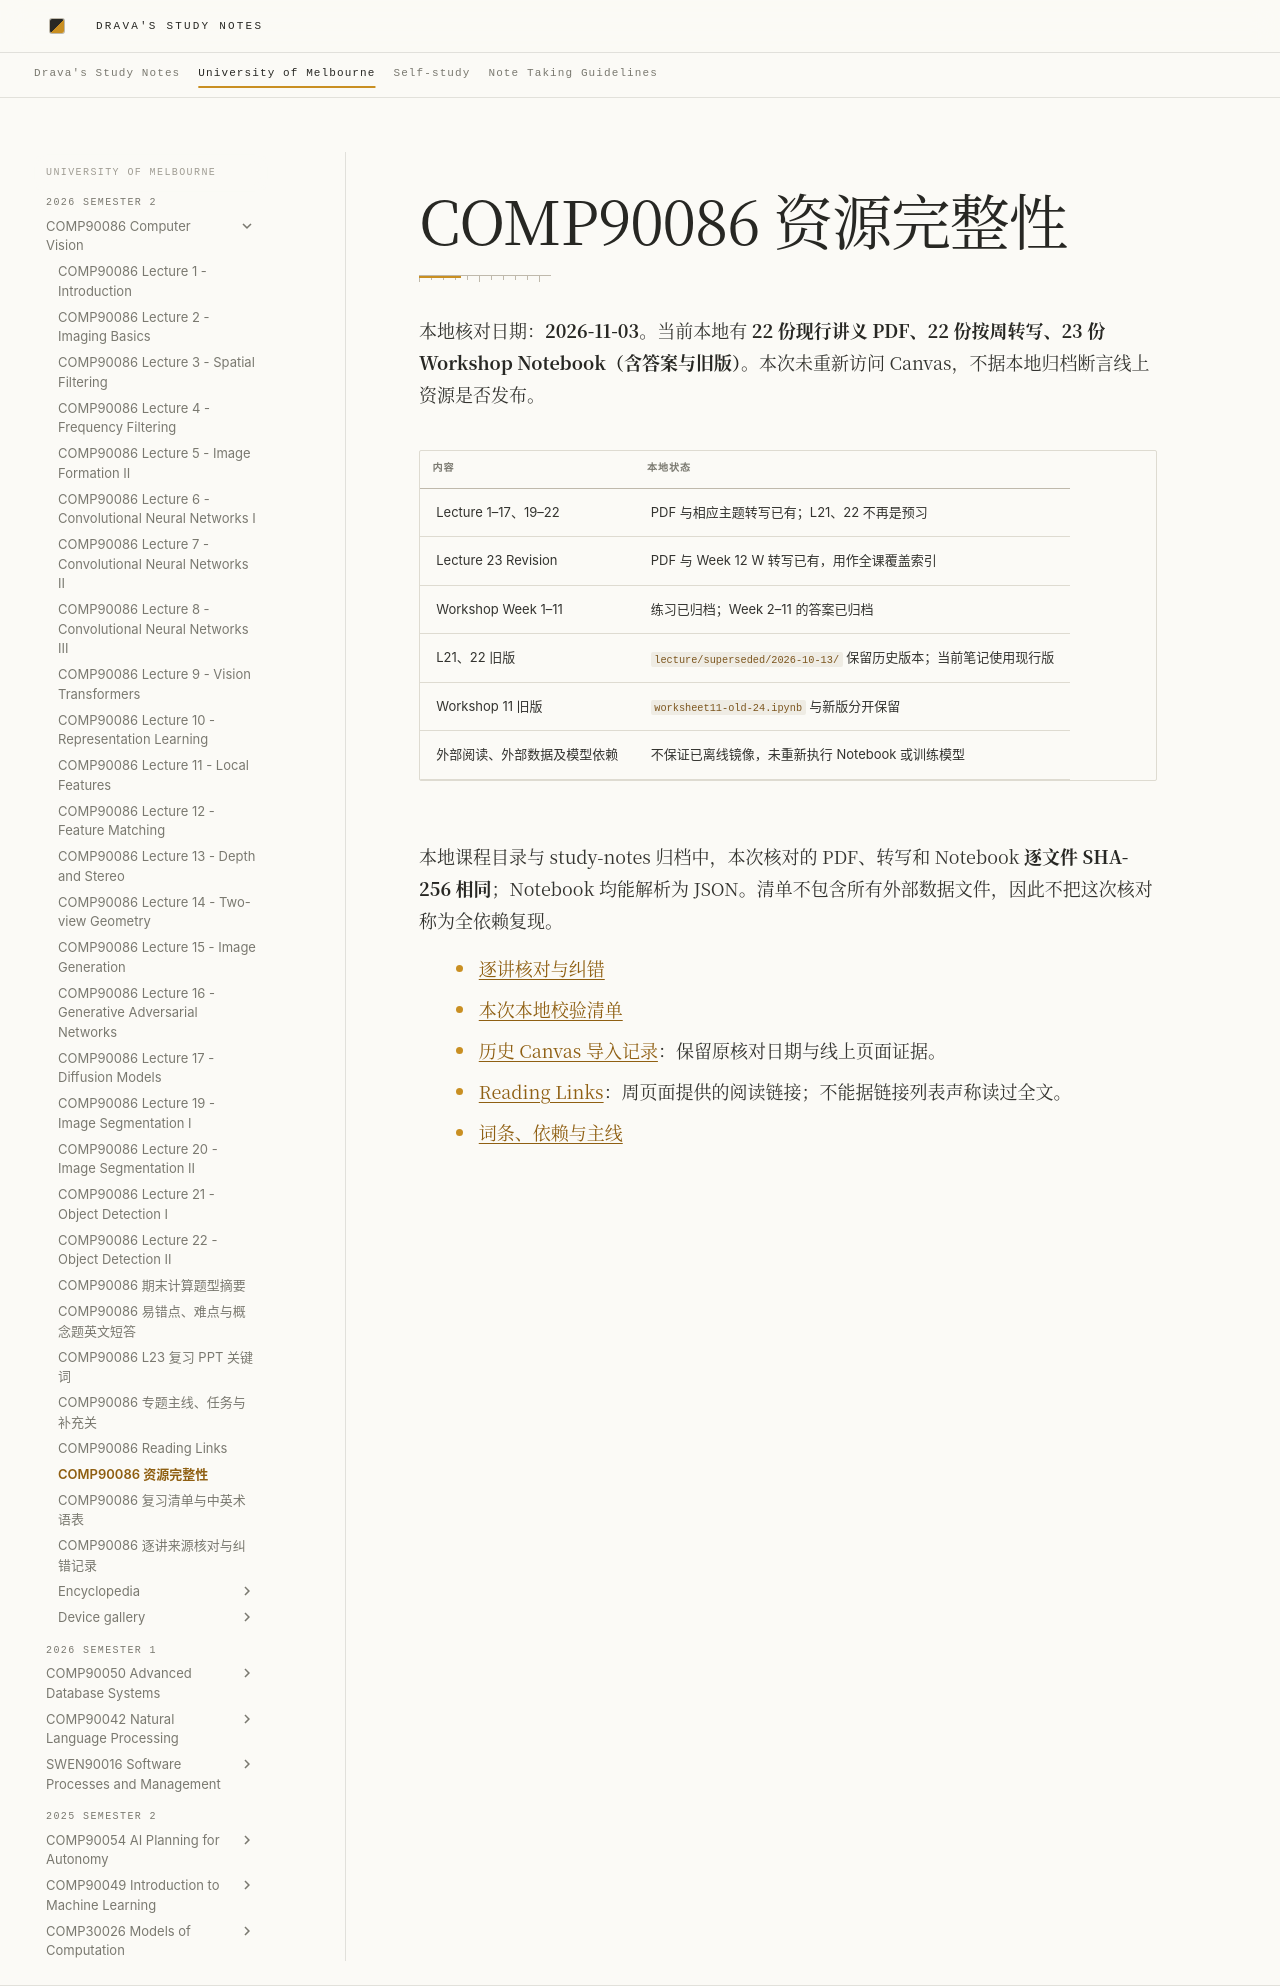

repository: DravaMmonk/study-notes · page: Unimelb/26S2/CV/RESOURCE-STATUS.html · generator: mkdocs

# COMP90086 资源完整性

本地核对日期：**2026-11-03**。当前本地有 **22 份现行讲义 PDF、22 份按周转写、23 份 Workshop Notebook（含答案与旧版）**。本次未重新访问 Canvas，不据本地归档断言线上资源是否发布。

| 内容 | 本地状态 |
| --- | --- |
| Lecture 1–17、19–22 | PDF 与相应主题转写已有；L21、22 不再是预习 |
| Lecture 23 Revision | PDF 与 Week 12 W 转写已有，用作全课覆盖索引 |
| Workshop Week 1–11 | 练习已归档；Week 2–11 的答案已归档 |
| L21、22 旧版 | `lecture/superseded/2026-10-13/` 保留历史版本；当前笔记使用现行版 |
| Workshop 11 旧版 | `worksheet11-old-24.ipynb` 与新版分开保留 |
| 外部阅读、外部数据及模型依赖 | 不保证已离线镜像，未重新执行 Notebook 或训练模型 |

本地课程目录与 study-notes 归档中，本次核对的 PDF、转写和 Notebook **逐文件 SHA-256 相同**；Notebook 均能解析为 JSON。清单不包含所有外部数据文件，因此不把这次核对称为全依赖复现。

- [逐讲核对与纠错](SOURCE-AUDIT.md)
- [本次本地校验清单](LOCAL-SOURCE-AUDIT.json)
- [历史 Canvas 导入记录](RESOURCE-INVENTORY.json)：保留原核对日期与线上页面证据。
- [Reading Links](READING-LINKS.md)：周页面提供的阅读链接；不能据链接列表声称读过全文。
- [词条、依赖与主线](encyclopedia/README.md)
